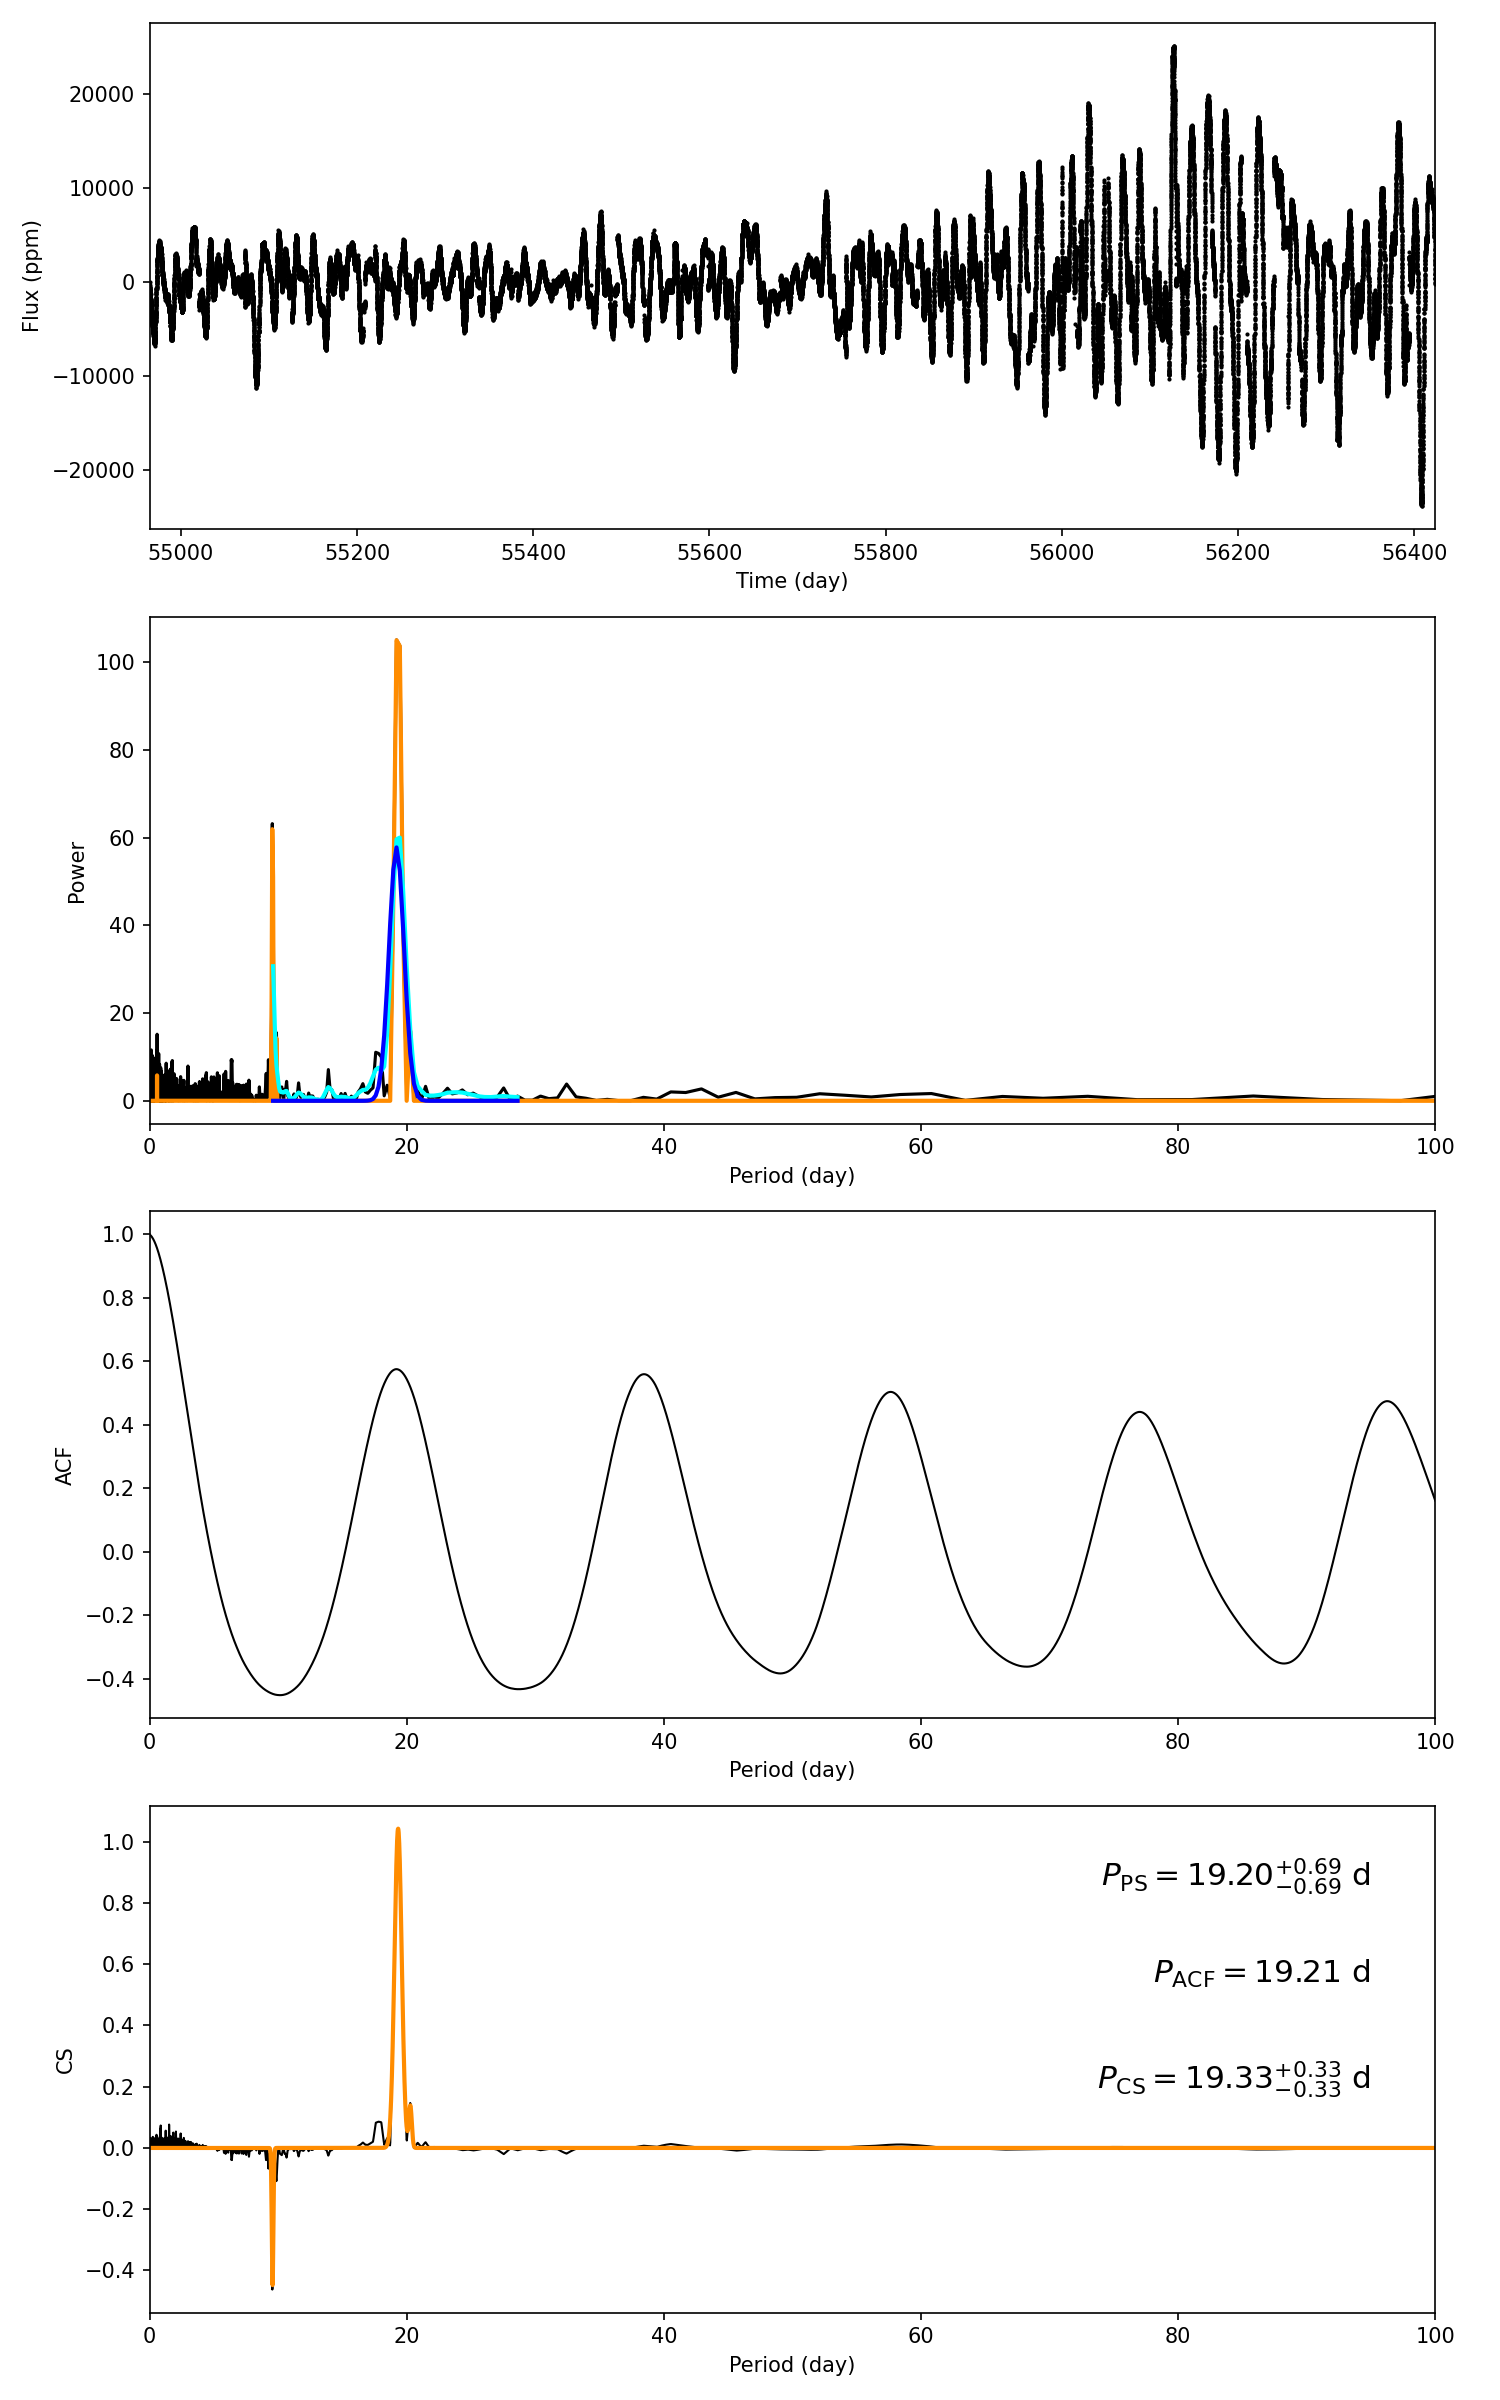

The data file committed next to this chart (first rows):
target_id, prot_ps, prot_acf, prot_cs, e_prot_ps, E_prot_ps, e_prot_acf, E_prot_acf, e_prot_cs, E_prot_cs, sph_ps, sph_acf, sph_cs, e_sph_ps, e_sph_acf, e_sph_cs, h_ps, fa_prob_ps, hacf, gacf, hcs
10002203, 19.2, 19.21, 19.33, 0.6864, 0.6864, -1.0, -1.0, 0.3301, 0.3301, 4576, 4575, 4643, 2651, 2653, 2774, 105.1, 2.1645256356532457e-46, 0.9991, 0.5599, 0.9998
